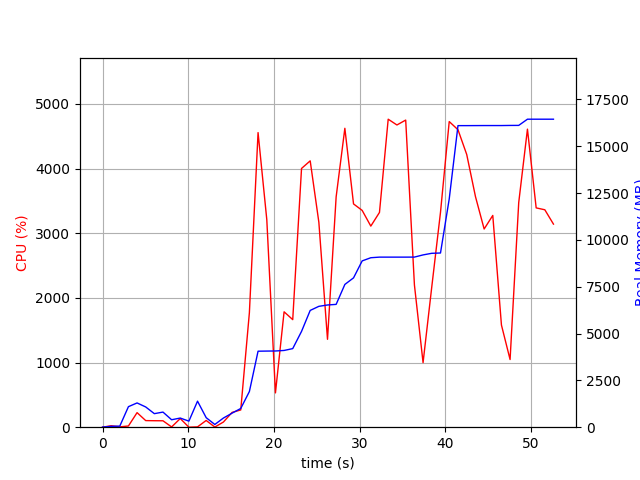

The data file committed next to this chart (first rows):
elapsed_time, nproc, cpu, mem_real, mem_virtual
4.00543212890625e-05, 1, 0.0, 6.688, 3185
1.006, 2, 22.9, 45.41, 148.7
2.013, 2, 5.0, 59, 161
3.02, 6, 18.9, 1096, 3928
4.028, 6, 225.2, 1296, 4148
5.037, 5, 102.2, 1080, 3751
6.044, 3, 100.2, 723.3, 2662
7.052, 3, 99.3, 806.6, 2806
8.059, 4, 4.0, 397.7, 2545
9.067, 4, 133.8, 488, 2678
10.08, 3, 0.0, 324, 2244
11.08, 15, 5.0, 1390, 6238
12.09, 4, 104.2, 508.1, 2689
13.1, 3, 2.0, 146.1, 2130
14.11, 1, 80.4, 490.6, 1642
15.12, 1, 229.1, 750.5, 5137
16.13, 1, 266.8, 1000, 7113
17.13, 1, 1772, 1905, 7233
18.15, 1, 4557, 4058, 8834
19.17, 1, 3211, 4065, 8834
20.18, 1, 530.5, 4070, 8834
21.18, 1, 1785, 4098, 8834
22.19, 1, 1664, 4196, 8914
23.22, 1, 4002, 5115, 11092
24.23, 1, 4120, 6235, 11488
25.24, 1, 3171, 6453, 11488
26.25, 1, 1360, 6526, 11584
27.26, 1, 3562, 6558, 11584
28.27, 1, 4623, 7623, 12166
29.29, 1, 3453, 7974, 13716
30.3, 1, 3353, 8880, 13716
31.3, 1, 3110, 9049, 13716
32.31, 1, 3322, 9081, 13716
33.33, 1, 4764, 9081, 13716
34.35, 1, 4674, 9081, 13716
35.37, 1, 4750, 9081, 13716
36.39, 1, 2200, 9083, 13716
37.4, 1, 998.5, 9199, 13828
38.41, 1, 2162, 9285, 13828
39.43, 1, 3324, 9301, 13828
40.45, 1, 4727, 12188, 20244
41.47, 1, 4601, 16102, 23316
42.49, 1, 4218, 16102, 23316
43.52, 1, 3565, 16104, 23316
44.53, 1, 3066, 16106, 23316
45.54, 1, 3276, 16106, 23316
46.55, 1, 1580, 16106, 23316
47.55, 1, 1047, 16113, 23444
48.56, 1, 3474, 16115, 23444
49.58, 1, 4610, 16446, 23878
50.6, 1, 3392, 16446, 23878
51.61, 1, 3363, 16446, 23878
52.62, 1, 3141, 16446, 23878
